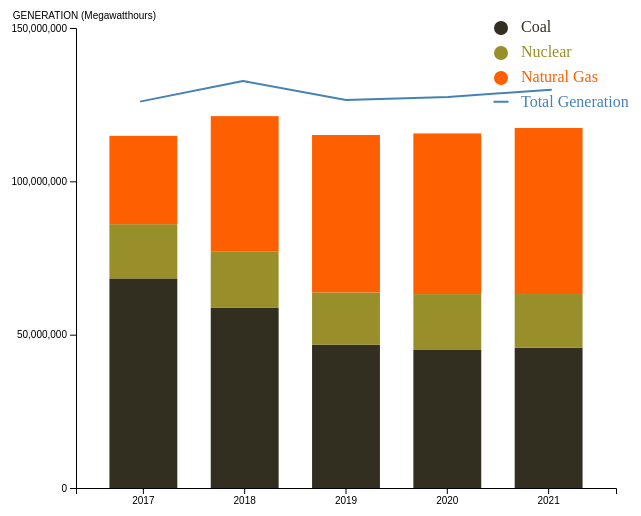
D3 v4 page, settled after 360 driven frames (6 s of simulated time); the page loaded 2 data file(s).


// ── js/task2.js
const years = []
const maxNumber = 150000000

d3.csv('./output/energy/top3_year_energy_oh.csv', function (data) {
  const svg = d3.select('svg')
  const margin = { top: 10, right: 30, bottom: 30, left: 30 }
  const width = +svg.attr('width') - margin.left - margin.right
  const height = +svg.attr('height') - margin.top - margin.bottom

  const array = Object.values(data)

  let current_pos = -1
  let current_year = 0
  const data_points = []

  for (let i = 0; i < array.length; i++) {
    if (array[i].YEAR) {
      if (current_year !== array[i].YEAR) {
        years[years.length] = array[i].YEAR
        current_pos += 1
      }

      const generation = Number(array[i]['GENERATION (Megawatthours)'])
      const source = array[i]['ENERGY SOURCE']

      if (array[i].YEAR !== current_year) {
        current_year = array[i].YEAR
        data_points[current_pos] = { year: current_year }
      }

      data_points[current_pos][source] = generation
    }
  }

  const y = d3.scaleLinear()
    .domain([0, maxNumber])
    .range([height, 0])

  const x = d3.scaleBand()
    .domain(years)
    .range([0, width - 200])
    .paddingOuter(0.33)
    .paddingInner(0.33)

  const yAxis = d3.axisLeft(y).ticks(3)
  const xAxis = d3.axisBottom(x)

  svg.append('g')
    .attr('transform', 'translate(75, 20)')
    .call(yAxis)
    .append('text')
    .attr('fill', 'black')
    .attr('y', 6)
    .attr('dx', '8em')
    .attr('dy', '-1.5em')
    .attr('text-anchor', 'end')
    .text('GENERATION (Megawatthours)')

  svg.append('g')
    .attr('transform', 'translate(75, ' + (height + 20) + ')')
    .call(xAxis)

  const stack = d3.stack()
    .keys(['Coal', 'Nuclear', 'Natural Gas'])
    .order(d3.stackOrderNone)
    .offset(d3.stackOffsetNone)

  const stackedData = stack(data_points)
  const subgroups = ['Coal', 'Nuclear', 'Natural Gas']
  const colors = ['#322F20', '#988F2A', '#FE5F00', 'steelblue']
  const color = d3.scaleOrdinal()
    .domain(subgroups)
    .range(colors)

  svg.append('g')
    .selectAll('g')
    .data(stackedData)
    .enter().append('g')
    .attr('fill', function (d) {
      return color(d.key)
    })
    .selectAll('rect')
    .data(function (d) {
      return d
    })
    .enter().append('rect')
    .attr('x', function (d) {
      return x(d.data.year)
    })
    .attr('y', function (d) {
      return y(d[1])
    })
    .attr('height', function (d) {
      return y(d[0]) - y(d[1])
    })
    .attr('width', x.bandwidth())
    .attr('transform', 'translate(75, 20)')

  svg.selectAll('svg')
    .data(subgroups)
    .enter()
    .append('circle')
    .attr('cx', 100)
    .attr('cy', function (d, i) {
      return 100 + i * 25
    })
    .attr('r', 7)
    .style('fill', function (d) {
      return color(d)
    })
    .attr('transform', 'translate(400, -80)')

  svg.selectAll('svg')
    .data(['Coal', 'Nuclear', 'Natural Gas', 'Total Generation'])
    .enter()
    .append('text')
    .attr('x', 120)
    .attr('y', function (d, i) {
      return 100 + i * 25
    })
    .style('fill', function (d) {
      return color(d)
    })
    .text(function (d) {
      return d
    })
    .attr('text-anchor', 'left')
    .style('alignment-baseline', 'middle')
    .attr('transform', 'translate(400, -80)')

  const points = []
  d3.csv('./output/energy/energy_oh_year.csv', function (data1) {
    for (let i = 0; i < data1.length; i++) {
      const obj = {
        YEAR: data1[i].YEAR,
        'GENERATION (Megawatthours)': Number(data1[i]['GENERATION (Megawatthours)'])
      }
      points[i] = obj
    }

    const parseTime = d3.timeParse('%Y')
    const x1 = d3.scaleTime()
      .domain(d3.extent(years, function (d) {
        return parseTime(d)
      }))
      .rangeRound([65, width - 265])

    const y1 = d3.scaleLinear()
      .domain([0, maxNumber])
      .range([height, 0])

    const lineGenerator = d3.line()
      .x(function (d) {
        return x1(parseTime(d.YEAR))
      })
      .y(function (d) {
        return y1(d['GENERATION (Megawatthours)'])
      })

    svg.append('path')
      .attr('fill', 'none')
      .attr('stroke', 'steelblue')
      .attr('stroke-width', 2)
      .attr('stroke-linejoin', 'round')
      .attr('stroke-linecap', 'round')
      .attr('d', lineGenerator(points))
      .attr('transform', 'translate(75, 0)')

    svg.selectAll('svg')
      .data(['GENERATION (Megawatthours)'])
      .enter()
      .append('line')
      .attr('x1', 0)
      .attr('y1', 0)
      .attr('x2', 15)
      .attr('y2', 0)
      .attr('stroke-width', 2)
      .style('stroke', 'steelblue')
      .attr('transform', 'translate(492.5, 93.75)')
  })
})


### data: output/energy/top3_year_energy_oh.csv
, YEAR, ENERGY SOURCE, GENERATION (Megawatthours)
0, 2017, Coal, 68343636
1, 2017, Natural Gas, 28799515
2, 2017, Nuclear, 17687789
3, 2018, Coal, 58726961
4, 2018, Natural Gas, 44214505
5, 2018, Nuclear, 18315007
6, 2019, Natural Gas, 51325455
7, 2019, Coal, 46764527
8, 2019, Nuclear, 17010561
9, 2020, Natural Gas, 52381593
10, 2020, Coal, 45008598
11, 2020, Nuclear, 18219025
12, 2021, Natural Gas, 54156446
13, 2021, Coal, 45765862
14, 2021, Nuclear, 17483009

### data: output/energy/energy_oh_year.csv
YEAR, GENERATION (Megawatthours)
2017, 119554368
2018, 126184608
2019, 120001123
2020, 120992735
2021, 123335613